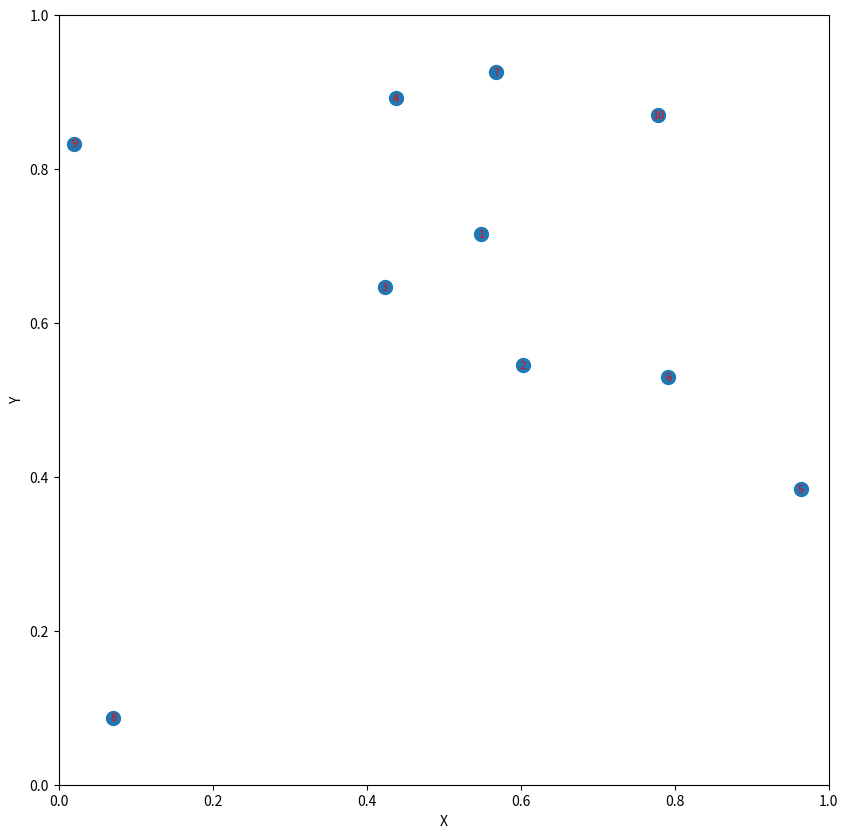

Recreate this plot in Python.
# -*- coding: utf-8 -*-
"""
Created on Thu Aug 13 11:49:56 2026

@author: thoma
"""

import numpy as np
import matplotlib.pyplot as plt
import pandas as pd
import copy
import argparse
import os
import networkx as nx



def Find_Connected_Components(Locations, radius):
    """
    Find connected components of points.

    Two points are directly connected if their Euclidean
    distance is <= radius.

    Returns
    -------
    Components : list of lists
        Each element is a list containing the points belonging
        to one connected component.
    """

    n = len(Locations)

    # Calculate pairwise distances
    Diff = Locations[:, np.newaxis, :] - Locations[np.newaxis, :, :]
    Distances = np.sqrt(np.sum(Diff**2, axis=2))

    # Adjacency matrix
    Connected = Distances <= radius

    # Keep track of which points have been visited
    Visited = np.zeros(n, dtype=bool)

    Components = []

    for i in range(n):

        if Visited[i]:
            continue

        # Start a new component
        Component_Indices = []
        Stack = [i]
        Visited[i] = True

        while Stack:

            current = Stack.pop()
            Component_Indices.append(current)

            # Find all unvisited neighbours
            Neighbours = np.where(Connected[current] & ~Visited)[0]

            for neighbour in Neighbours:
                Visited[neighbour] = True
                Stack.append(neighbour)

        # Convert indices to actual points
        Components.append(Locations[Component_Indices].tolist())

    return Components




















#=============================================================================#
# ARGPARSER
#=============================================================================#
parser = argparse.ArgumentParser(
    prog = "RGG_Construction.py",
    description="Create a landscape for CDmetaPOP")

parser.add_argument("-d",
                    type=str,
                    default='',
                    help='Directory to save data')

parser.add_argument("-i",
                    type=str,
                    default='',
                    help='Directory to copy ClassVars,PopVars, and RunVars')

parser.add_argument("-r",
                    default=0,
                    type=int,
                    help='New random seed: defaults to 0.')

parser.add_argument("-type",
                    type=str,
                    default='RGG',
                    help='Type of landscape to create: RGG, SLattice (Square Lattice), HLattace (Hexagonal Lattics) or 1D',
                    choices=['RGG','SLattice',"HLattice","1D"])

parser.add_argument("-periodic",
                    type = str,
                    default = "False",
                    choices = ["False","x","y","xy"],
                    help='Whether to use periodic boundary conditions: False, x (x-periodic only), y (y-periodic only), xy (both x and y periodic)')

parser.add_argument("-n",
                    type=int,
                    default=10,
                    help='Number of patches to create')

def DistChoices(value):
    if value in ["Linear","Exponential","Gaussian","Power"]:
        return value
    else:
        try:
            value = float(value)
        except ValueError:
            raise argparse.ArgumentTypeError(f"Invalid value for -ProbDist: {value}. Must be 'Linear', 'Exponential', 'Gaussian', 'Power', or a float.")

        if value <= 0:
            raise argparse.ArgumentTypeError(f"Invalid value for -ProbDist: {value}. Must be a positive float.")
        return value

parser.add_argument("-ProbDist",
                    type=DistChoices,
                    default = "0.1",
                    help='Probability distribution to use for dispersal: Linear, Exponential, Gaussian, Power, or a float value for radius of connection.')


parser.add_argument("-param1",
                    type=float,
                    default = 1,
                    help = "Parameter 1 for the probability distribution (if applicable)")

parser.add_argument("-param2",
                    type=float,
                    default = 1,
                    help = "Parameter 2 for the probability distribution (if applicable)")



parser.add_argument("-sticky_radius",
                    type=float,
                    default = 0,
                    help='Radius about where we combine nodes into larger nodes.')

args = parser.parse_args()

##########################################################
# PROCESS ARGS
##########################################################

np.random.seed(args.r)


#Directory where the inputs are going to be placed.
outdir = args.d

if outdir == "":
    #Create a directory name based on the args
    
        if args.type == "RGG":
            outdir = "RGG_n%d_ProbDist_%s" % (args.n, str(args.ProbDist))

            if args.ProbDist == "Exponential":
                outdir += "_param1_%s" % (str(args.param1))

            if args.ProbDist == 'Power':
                outdir += "_param1_%s" % (str(args.param1))
    
        if args.type == "SLattice":
            outdir = "SLattice_n%d" % (args.n)
    
        if args.type == "HLattice":
            outdir = "HLattice_n%d" % (args.n)
    
        if args.type == "1D":
            outdir = "1D_n%d" % (args.n)
    


        if args.periodic != "False":
            outdir += "_periodic_%s" % (args.periodic)

        else:
            outdir += "_nonperiodic"


        if args.type == "RGG":
            if args.sticky_radius > 0:
                outdir += "_sticky_radius_%s" % (str(args.sticky_radius))
            outdir += "_seed%d" % (args.r)


if not os.path.isdir(str(outdir)):
    os.makedirs(str(outdir))
    os.makedirs(str(outdir)+"/inputs/classvars")
    os.makedirs(str(outdir)+"/inputs/cdmats")
    os.makedirs(str(outdir)+"/inputs/patchvars")
    os.makedirs(str(outdir)+"/inputs/popvars")

    os.makedirs(str(outdir)+"/outputs/raw")
    os.makedirs(str(outdir)+"/outputs/analysed")

#Directory where the ClassVars, PopVars, and RunVars are located.
if args.i != "":
    if not os.path.isdir(str(args.i)):
        raise ValueError("The directory specified for the -i flag does not exist.")
    else:
        #Copy ClassVars, PopVars, and RunVars to the new directory.
        os.system("cp "+str(args.i)+"/classvars/ClassVars.csv "+str(outdir)+"/inputs/classvars/ClassVars.csv")
        os.system("cp "+str(args.i)+"/popvars/PopVars.csv "+str(outdir)+"/inputs/popvars/PopVars.csv")
        os.system("cp "+str(args.i)+"/RunVars.csv "+str(outdir)+"/inputs/RunVars.csv")


#=============================================================================#
# PARAMETERS
#=============================================================================#
#number of individual patches
n = args.n




#=============================================================================#
# CONSTUCT DISTANCE MATRIX GIVEN THE TYPE OF LANDSCAPE
#=============================================================================#
if args.type == "RGG":

    Locations = []

    for i in range(n):
        x = np.random.random()#*scale_x
        y = np.random.random()#*scale_y
        
        Locations.append((x,y))
        
    Locations = np.asarray(Locations)
    print("Locations:",Locations)

    #If sticky_radius is greater than 0, find connected components and combine them into single nodes.
    if args.sticky_radius > 0:
        Components = Find_Connected_Components(Locations, args.sticky_radius)


        New_locations = []
        New_locations_Sizes = []

        for i in Components:
            x = 0
            y = 0
            for j in i:
                x+= j[0]
                y+= j[1]
                
            New_locations.append((x/len(i),y/len(i)))
            New_locations_Sizes.append(len(i))
            
        Locations = np.asarray(New_locations)
        Locations_Sizes = np.asarray(New_locations_Sizes)




    DistMatrix = np.zeros(shape=(len(Locations),len(Locations)))

    for i in range(len(DistMatrix)):
        for j in range(i,len(DistMatrix)):
            
            
            distance = np.sqrt((Locations[i][0]-Locations[j][0])**2 + 
                            (Locations[i][1]-Locations[j][1])**2)
            
            DistMatrix[i][j] = DistMatrix[j][i] = distance
        
        
if args.type == "SLattice":
    #Create a square lattice of patches
    side_length = args.n
    x_coords = np.arange(side_length)
    y_coords = np.arange(side_length)
    
    Locations = np.array([(x, y) for x in x_coords for y in y_coords])
    print("Locations:",Locations)
    DistMatrix = np.zeros(shape=(len(Locations),len(Locations)))
    
    for i in range(len(DistMatrix)):
        for j in range(i,len(DistMatrix)):
            if args.periodic == "False":
                distance = np.sqrt((Locations[i][0]-Locations[j][0])**2 + 
                                (Locations[i][1]-Locations[j][1])**2)
            
            elif args.periodic == "x":

                max_x = max(x for x, y in Locations)

                x_dist = min(abs(Locations[i][0]-Locations[j][0]), (max_x+1) - abs(Locations[i][0]-Locations[j][0]))
                y_dist = abs(Locations[i][1]-Locations[j][1])
                distance = np.sqrt(x_dist**2 + y_dist**2)
            
            DistMatrix[i][j] = DistMatrix[j][i] = distance

if args.type == "HLattice":
    #Create a hexagonal lattice of patches
    side_length = args.n
    x_coords = np.arange(side_length)
    y_coords = np.arange(side_length)
    
    Locations = []
    for i in range(side_length):
        for j in range(side_length):
            x = i + (j % 2) * 0.5  # Offset every other row
            y = j * (np.sqrt(3)/2)  # Vertical spacing for hexagonal grid
            Locations.append((x, y))
    
    Locations = np.array(Locations)
    print("Locations:",Locations)
    
    DistMatrix = np.zeros(shape=(len(Locations),len(Locations)))
    
    for i in range(len(DistMatrix)):
        for j in range(i,len(DistMatrix)):

            if args.periodic == "False":
                distance = np.sqrt((Locations[i][0]-Locations[j][0])**2 + 
                                (Locations[i][1]-Locations[j][1])**2)
            
            elif args.periodic == "x":

                max_x = max(x for x, y in Locations)

                x_dist = min(abs(Locations[i][0]-Locations[j][0]), max_x - abs(Locations[i][0]-Locations[j][0]))
                y_dist = abs(Locations[i][1]-Locations[j][1])
                distance = np.sqrt(x_dist**2 + y_dist**2)

                

            DistMatrix[i][j] = DistMatrix[j][i] = distance

if args.type == "1D":
    #Create a 1D organisation of patches on the unit circle
    Locations = []
    for i in range(n):

        if args.periodic != "False":
            angle = 2 * np.pi * i / n
        else:
            angle = 2 * np.pi * i / (n+1)
        x = np.cos(angle)
        y = np.sin(angle)
        Locations.append((x, y))

    Locations = np.array(Locations)
    print("Locations:",Locations)
    
    DistMatrix = np.zeros(shape=(len(Locations),len(Locations)))
    
    for i in range(len(DistMatrix)):
        for j in range(i,len(DistMatrix)):
            distance = np.sqrt((Locations[i][0]-Locations[j][0])**2 + 
                            (Locations[i][1]-Locations[j][1])**2)
            
            DistMatrix[i][j] = DistMatrix[j][i] = distance
#=============================================================================#
# CONSTUCT Probability MATRIX
#=============================================================================#
#RGG example:


if args.type == "RGG":
    if type(args.ProbDist) == float:
        radius = args.ProbDist
        ProbMatrix = (DistMatrix <= radius).astype(float)

    elif args.ProbDist == "Linear":
        ProbMatrix = 1 - (DistMatrix / DistMatrix.max())

    elif args.ProbDist == "Exponential":
        ProbMatrix = np.exp(-args.param1 * DistMatrix)

    elif args.ProbDist == "Gaussian":
        sigma = DistMatrix.mean()
        ProbMatrix = np.exp(-DistMatrix**2 / (2 * sigma**2))

    elif args.ProbDist == "Power":
        ProbMatrix = 1 / (DistMatrix**args.param1)
        ProbMatrix[DistMatrix == 0] = 0  # Avoid division by zero


if args.type == "SLattice":
    ProbMatrix = (DistMatrix <= 1).astype(float)

if args.type == "HLattice":
    ProbMatrix = (DistMatrix <= 1.1).astype(float)

if args.type == "1D":
    ProbMatrix = (DistMatrix <= 1.1 * 2 * np.sin(np.pi / args.n)).astype(float)


#Normalise
np.fill_diagonal(ProbMatrix, 0)
# Row sums
row_sums = ProbMatrix.sum(axis=1, keepdims=True)


# Only normalise rows with at least one possible destination
non_empty = row_sums[:, 0] > 0

ProbMatrix[non_empty] /= row_sums[non_empty]


###############
# Eigenvalues
###############
if args.type == "RGG":
    Eigenvalues = np.linalg.eigvals(ProbMatrix)
    print("Eigenvalues:", Eigenvalues)
    print("Effective number of mixing steps:", 1 / (1 - max(abs(Eigenvalues[1:]))))  # Exclude the first eigenvalue which is always 1

###############




#=============================================================================#
# PLOTTING
#=============================================================================#
# Create graph
G = nx.MultiDiGraph()

# Add nodes
for i, location in enumerate(Locations):
    G.add_node(i, pos=location)

# Add directed edges
for i in range(len(ProbMatrix)):
    for j in range(len(ProbMatrix)):
        if i != j and ProbMatrix[i, j] > 0:
            G.add_edge(
                i,
                j,
                weight=ProbMatrix[i, j]
            )

# Node positions
pos = {i: Locations[i] for i in range(len(Locations))}

fig, ax = plt.subplots(figsize=(10, 10))

# Draw nodes
if args.sticky_radius == 0:
    nx.draw_networkx_nodes(
        G,
        pos,
        node_size=100,
        ax=ax,
        hide_ticks=False
    )
else:
    """If nodes have been collated, make them larger"""
    nx.draw_networkx_nodes(
        G,
        pos,
        node_size=100 * Locations_Sizes**2,  # Scale node size by the number of combined nodes
        ax=ax,
        hide_ticks=False
    )


# Draw edges
for u, v, key, data in G.edges(keys=True, data=True):

    probability = data["weight"]

    # Give the two directions opposite curvature
    if key == 0:
        rad = 0.25
    else:
        rad = -0.25

    nx.draw_networkx_edges(
        G,
        pos,
        edgelist=[(u, v, key)],
        width=0.5 + 5 * probability,
        arrows=True,
        arrowsize=15,
        arrowstyle="-|>",
        connectionstyle=f"arc3,rad={rad}",
        ax=ax,
        hide_ticks=False
    )

# Same axes setup as your scatter plot
ax.set_xlabel("X")
ax.set_ylabel("Y")

if args.type == "RGG":
    ax.set_xlim([0, 1])
    ax.set_ylim([0, 1])

    for i, txt in enumerate(np.arange(len(Locations))+1):
        ax.annotate(txt, (Locations[i][0], Locations[i][1]), fontsize=8, ha='center', va='center',color='red')

if args.type == "SLattice":
    ax.set_xlim([-0.5, args.n-0.5])
    ax.set_ylim([-0.5, args.n-0.5])

if args.type == "HLattice":
    ax.set_xlim([-0.5, args.n - 0.5])
    ax.set_ylim([-0.5, args.n * (np.sqrt(3)/2) - 0.5])

if args.type == '1D':
    ax.set_xlim([-1.5, 1.5])
    ax.set_ylim([-1.5, 1.5])

# Equal physical scale in X and Y
ax.set_aspect("equal", adjustable="box")

plt.savefig(
    outdir + "/inputs/cdmats/patch_locations.png",
    dpi=300,
    bbox_inches="tight"
)

plt.close()



"""
plt.scatter(Locations[:,0],Locations[:,1])

plt.xlabel("X")
plt.ylabel("Y")

ax = plt.gca()
ax.set_xlim([0, scale_x])
ax.set_ylim([0, scale_y])
#plt.axis('scaled')
plt.savefig(outdir+"/inputs/cdmats/patch_locations.png",dpi=300)
plt.close()
"""
#=============================================================================#
# OUTPUT CDMATRIX.CSV
#=============================================================================#
np.savetxt(outdir+"/inputs/cdmats/cdmatrix.csv", ProbMatrix, delimiter=",")    

#=============================================================================#
# OUTPUT PatchVars.CSV
#=============================================================================#
#PatchVars headings
PVars_heading = ["PatchID","X","Y","SubpatchNO","K","K StDev","N0","Natal Grounds","Migration Out Grounds","Genes Initialize","Class Vars","Mortality Out","Mortality Out StDev","Mortality Back","Mortality Back StDev","Mortality Eggs","Mortality Eggs StDev","Migration Out Prob","Set Migration Out","Migration Back Prob","Straying Prob","Dispersal Prob","GrowthTemperatureOut","GrowthTemperatureOutStDev","GrowDaysOut","GrowDaysOutStDev","GrowthTemperatureBack","GrowthTemperatureBackStDev","GrowDaysBack","GrowDaysBackStDev","Capture Probability Out","Capture Probability Back","HabitatOut","HabitatBack","Fitness_AA","Fitness_Aa","Fitness_aa","Fitness_BB","Fitness_Bb","Fitness_bb","Fitness_AABB","Fitness_AaBB","Fitness_aaBB","Fitness_AABb","Fitness_AaBb","Fitness_aaBb","Fitness_AAbb","Fitness_Aabb","Fitness_aabb","comp_coef"]

default_values = [1,1,1,1,100,0,100,1,0,"random","classvars/ClassVars.csv",0,0,0,0,0,0,0,"N",0,0,1,0,0,0,0,0,0,0,0,"N","N",0,0,0,0,0,0,0,0,0,0,0,0,0,0,0,0,0,0]


default_K = default_values[4]
default_N0 = default_values[6]

data = []
for i in range(len(Locations)):
    data.append(copy.deepcopy(default_values))
    data[-1][0] = i+1

    if args.sticky_radius > 0:
        data[-1][4] = default_K * Locations_Sizes[i]  # Scale K by the number of combined nodes
        data[-1][6] = default_N0 * Locations_Sizes[i]  # Scale N0 by the number of combined nodes

df = pd.DataFrame(columns = PVars_heading,data=data)

df["X"] = df["X"].astype(float)
df["Y"] = df["Y"].astype(float)
#PatchVars = pd.DataFrame(data=data,index=PVars_heading)

#Set the locations:
for i in range(len(Locations)):
    df.loc[i,"X"] = Locations[i][0]
    df.loc[i,"Y"] = Locations[i][1]

df.to_csv(outdir+"/inputs/patchvars/PatchVars.csv",index=False)
